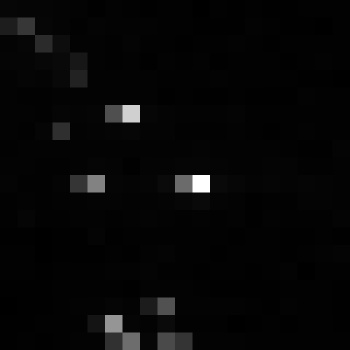

Source data for this figure (header and first rows):
, xmin, ymin, lat, lon, area, perimeter, max_nanowatts, min_nanowatts, moonlight_illumination, clear_sky_confidence, mean_nanowatts
0, 823, 3953, -5.422, -5.422, 2.0, 0.0, 153.3, 0.0, 11.87, 0.0, 2.737
